Run: headless pygame with SDL's dummy video driver; simulated clock (each Clock.tick advances the game by its frame time, no real sleeping); random seed 0; keys injected as events and as key.get_pressed() state; no mouse input.
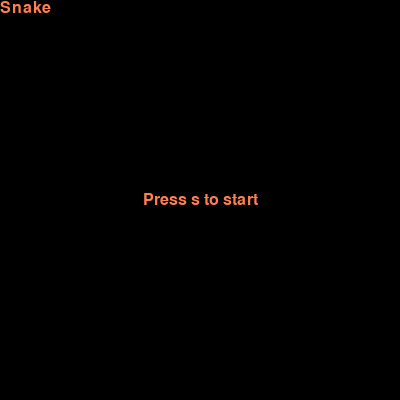
Frame 1 of 3 · flips 1–60 · no input
Frame 2 of 3 · flips 61–180 · tapped SPACE, RETURN · held RIGHT (→), D · screen unchanged from frame 1, image omitted
Frame 3 of 3 · flips 181–300 · held DOWN (↓), S (game ended) · screen unchanged from frame 2, image omitted

The pygame program that drew these frames:

import pygame


class Game:
    "Starts the game"
    pygame.init()
    pygame.font.init()
    font = pygame.font.SysFont("Arial", 24)
    WIDTH: int = 400
    HEIGHT: int = 400
    screen = pygame.display.set_mode((WIDTH, HEIGHT))


    def menu() -> None:
        "PRESS S TO START"
        Game.write('Snake', 0, 0, middle="")
        Game.write("Press s to start", middle="both")
        # Wait the user to press 's' or to quit / escape
        while True:
            event = pygame.event.wait()
            if pygame.event.get(pygame.QUIT):
                break
            keys = pygame.key.get_pressed()
            if keys[pygame.K_ESCAPE]:
                break
            if keys[pygame.K_s]:
                print("Start")
                break
        pygame.quit()


    def write(t, x: int = 0, y: int = 0, middle: str = "both", color="Coral") -> pygame.Surface:
        "RENDERS AND BLIT THE TEXT ====================\
        Examples to display text on the screen:  \
        - Write in the middle:           \
        Game.write('Game over')         \
        - write everywhere:          \
        Game.write('Snake', 0, 0, middle='')"
        text = Game.font.render(t, 1, pygame.Color(color))
        if middle == "both":
            rect_middle = text.get_rect(center=((Game.WIDTH // 2, Game.HEIGHT //2)))
            Game.screen.blit(text, rect_middle)
        else:
            Game.screen.blit(text, (x, y))
        pygame.display.update()
        return text


Game.menu()
